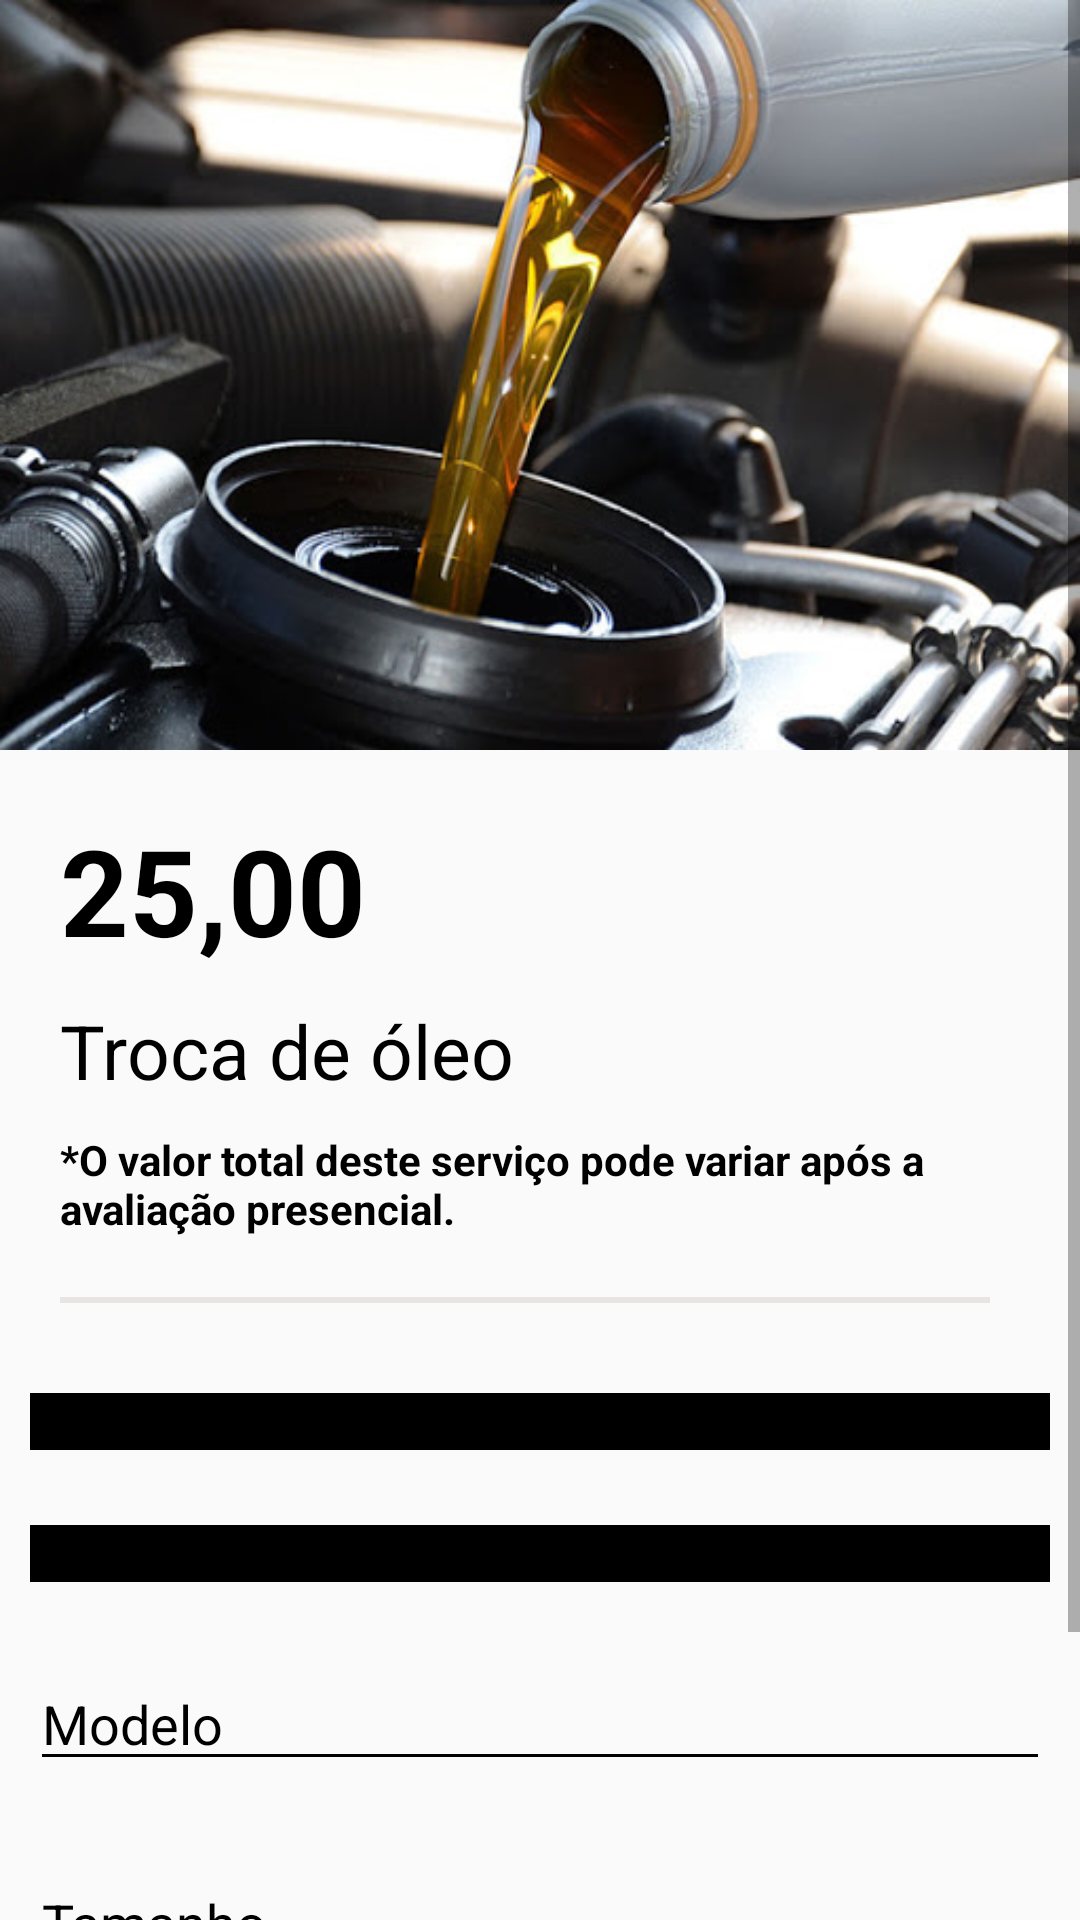

This screen was rendered from an Android layout file. Write that file and the resources it references.
<!-- AndroidManifest.xml: application theme AppTheme -->
<!-- res/layout/activity_servico.xml -->
<?xml version="1.0" encoding="utf-8"?>
<ScrollView xmlns:android="http://schemas.android.com/apk/res/android"
    xmlns:app="http://schemas.android.com/apk/res-auto"
    xmlns:tools="http://schemas.android.com/tools"
    android:layout_width="match_parent"
    android:layout_height="match_parent"
    tools:context=".activitys.ServicoActivity">
    <LinearLayout
        android:layout_width="match_parent"
        android:layout_height="match_parent"
        android:orientation="vertical"
        >

        <ImageView
            android:id="@+id/image_solicitar_servico"
            android:layout_width="match_parent"
            android:layout_height="250dp"
            android:scaleType="fitXY"
            android:src="@drawable/troca_oleo" />
        <LinearLayout
            android:layout_width="match_parent"
            android:layout_height="wrap_content"
            android:padding="10dp"
            android:orientation="vertical">
            <TextView
                android:id="@+id/valor"
                android:layout_width="match_parent"
                android:layout_height="wrap_content"
                android:layout_marginTop="10dp"
                android:layout_marginLeft="10dp"
                android:text="25,00"
                android:textStyle="bold"
                android:textSize="40dp"
                android:textColor="@android:color/black"/>

            <TextView
                android:id="@+id/titulo_solicitar"
                android:layout_width="match_parent"
                android:layout_height="wrap_content"
                android:layout_marginTop="10dp"
                android:layout_marginLeft="10dp"
                android:text="Troca de óleo"
                android:textSize="25dp"
                android:textColor="@android:color/black"/>
            <TextView
                android:layout_width="match_parent"
                android:layout_height="wrap_content"
                android:layout_marginTop="10dp"
                android:layout_marginLeft="10dp"
                android:text="*O valor total deste serviço pode variar após a avaliação presencial."
               android:textColor="#000000"
                android:textStyle="bold"
                />
            <View
                android:layout_marginTop="20dp"
                android:layout_height="2dp"
                android:layout_marginLeft="10dp"
                android:layout_marginRight="20dp"
                android:layout_width="fill_parent"
                android:background="#E9E4E4" />
            <com.santalu.maskedittext.MaskEditText
                android:id="@+id/txt_dia"
                android:layout_width="match_parent"
                android:layout_height="wrap_content"
                android:layout_marginTop="30dp"
                android:backgroundTint="#000000"
                android:drawableEnd="@drawable/ic_calendario"
                android:enabled="true"
                android:ems="10"
                android:inputType="textEmailAddress"
                android:textColor="#000000"
                android:importantForAutofill="no"
                app:met_mask="##/##/####"
                tools:targetApi="o"
                android:textColorLink="#FFFFFF"
                android:textColorHint="#000000"
                android:hint="Escolha o dia"
                />
            <com.santalu.maskedittext.MaskEditText
                android:id="@+id/txt_hora"
                android:layout_width="match_parent"
                android:layout_height="wrap_content"
                android:layout_marginTop="25dp"
                android:backgroundTint="#000000"
                android:drawableEnd="@drawable/ic_hora"
                android:enabled="true"
                android:ems="10"
                android:importantForAutofill="no"
                app:met_mask="##:##"
                tools:targetApi="o"
                android:inputType="textEmailAddress"
                android:textColor="#000000"
                android:textColorLink="#FFFFFF"
                android:textColorHint="#000000"
                android:hint="Escolha o horário"
                />
            <EditText
                android:id="@+id/txt_modelo"
                android:layout_width="match_parent"
                android:layout_height="wrap_content"
                android:layout_marginTop="25dp"
                android:backgroundTint="#000000"
                android:enabled="false"
                android:ems="10"
                android:inputType="textEmailAddress"
                android:textColor="#000000"
                android:textColorLink="#FFFFFF"
                android:textColorHint="#000000"
                android:text="Modelo"
                />

            <EditText
                android:id="@+id/txt_tamanho"
                android:layout_width="match_parent"
                android:layout_height="wrap_content"
                android:layout_marginTop="25dp"
                android:backgroundTint="#000000"
                android:enabled="false"
                android:ems="10"
                android:inputType="textEmailAddress"
                android:textColor="#000000"
                android:textColorLink="#FFFFFF"
                android:textColorHint="#000000"
                android:text="Tamanho"
                />

            <Button
                android:id="@+id/btn_solicitar_servico"
                android:layout_width="match_parent"
                android:layout_height="wrap_content"
                android:layout_marginTop="35dp"
                android:layout_marginRight="40dp"
                android:layout_marginLeft="40dp"
                android:layout_gravity="center_horizontal"
                android:background="@drawable/shape"
                android:text="Solicitar Serviço"
                android:textAllCaps="false"
                android:textColor="@android:color/white"
                android:textSize="18sp" />
        </LinearLayout>


    </LinearLayout>
</ScrollView>
<!-- resources referenced by this layout -->
<resources>
  <!-- drawable ic_calendario (drawable) -->
  <vector xmlns:android="http://schemas.android.com/apk/res/android"
      android:width="32dp"
      android:height="35dp"
      android:viewportWidth="32"
      android:viewportHeight="35">
    <path
        android:pathData="M11.4667,13.9417H8.9778V16.3917H11.4667V13.9417ZM16.4444,13.9417H13.9556V16.3917H16.4444V13.9417ZM21.4222,13.9417H18.9333V16.3917H21.4222V13.9417ZM23.9111,5.3667H22.6667V2.9167H20.1778V5.3667H10.2222V2.9167H7.7333V5.3667H6.4889C5.1076,5.3667 4.0124,6.4692 4.0124,7.8167L4,24.9667C4,26.3142 5.1076,27.4167 6.4889,27.4167H23.9111C25.28,27.4167 26.4,26.3142 26.4,24.9667V7.8167C26.4,6.4692 25.28,5.3667 23.9111,5.3667ZM23.9111,24.9667H6.4889V11.4917H23.9111V24.9667Z"
        android:fillColor="#000000"/>
  </vector>
  <!-- drawable shape (drawable-v24) -->
  <shape xmlns:android="http://schemas.android.com/apk/res/android"
      android:shape="rectangle">
      <gradient
          android:startColor="#c31423"
          android:endColor="#000000"
          android:angle="45"/>
      <padding android:left="6dp"
          android:top="6dp"
          android:right="6dp"
          android:bottom="6dp" />
      <corners android:radius="50dp" />
  
  </shape>
  <!-- drawable troca_oleo: jpg bitmap (drawable, 49913 bytes) -->
  <style name="AppTheme" parent="Theme.AppCompat.Light.DarkActionBar">
          
          <item name="colorPrimary">@color/colorPrimary</item>
          <item name="colorPrimaryDark">@color/colorPrimaryDark</item>
          <item name="colorAccent">@color/colorAccent</item>
      </style>
  <color name="colorPrimary">#000000</color>
  <color name="colorPrimaryDark">#000000</color>
  <color name="colorAccent">#000000</color>
</resources>
